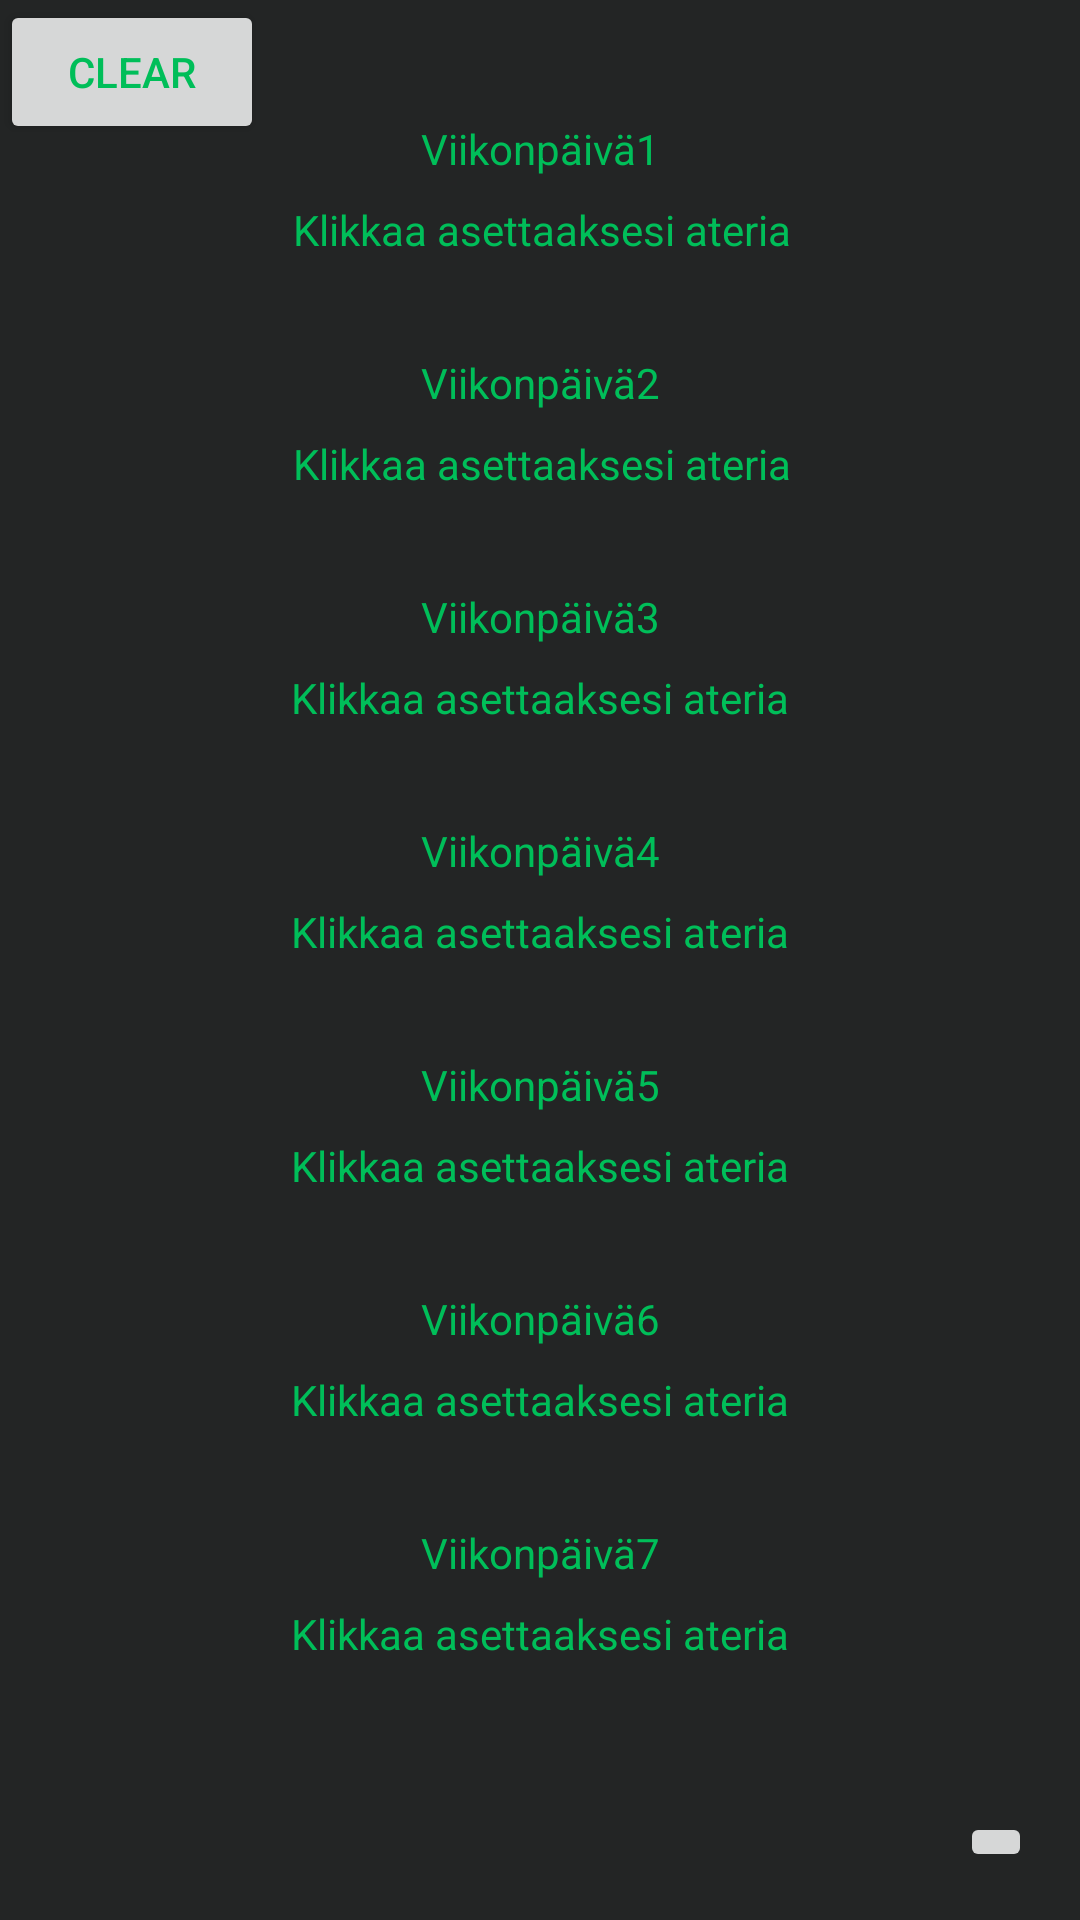

Reconstruct the res/layout file that produces this screen, plus the resources it refers to.
<!-- AndroidManifest.xml: application theme AppTheme -->
<!-- res/layout/activity_main.xml -->
<?xml version="1.0" encoding="utf-8"?>
<androidx.constraintlayout.widget.ConstraintLayout xmlns:android="http://schemas.android.com/apk/res/android"
    xmlns:app="http://schemas.android.com/apk/res-auto"
    xmlns:tools="http://schemas.android.com/tools"
    android:layout_width="match_parent"
    android:layout_height="match_parent"
    tools:context=".MainActivity">

    <TextView
        android:id="@+id/textView"
        android:layout_width="wrap_content"
        android:layout_height="wrap_content"
        android:layout_marginStart="8dp"
        android:layout_marginLeft="8dp"
        android:layout_marginTop="40dp"
        android:layout_marginEnd="8dp"
        android:layout_marginRight="8dp"
        android:text="Viikonpäivä1"
        app:layout_constraintEnd_toEndOf="parent"
        app:layout_constraintStart_toStartOf="parent"
        app:layout_constraintTop_toTopOf="parent" />

    <TextView
        android:id="@+id/textView3"
        android:layout_width="wrap_content"
        android:layout_height="wrap_content"
        android:layout_marginStart="8dp"
        android:layout_marginLeft="8dp"
        android:layout_marginTop="8dp"
        android:layout_marginEnd="8dp"
        android:layout_marginRight="8dp"
        android:text="Klikkaa asettaaksesi ateria"
        app:layout_constraintEnd_toEndOf="parent"
        app:layout_constraintHorizontal_bias="0.504"
        app:layout_constraintStart_toStartOf="parent"
        app:layout_constraintTop_toBottomOf="@+id/textView" />

    <TextView
        android:id="@+id/Viikonpäivä2"
        android:layout_width="wrap_content"
        android:layout_height="wrap_content"
        android:layout_marginTop="32dp"
        android:layout_marginBottom="8dp"
        android:text="Viikonpäivä2"
        app:layout_constraintBottom_toTopOf="@+id/textView5"
        app:layout_constraintEnd_toEndOf="parent"
        app:layout_constraintStart_toStartOf="parent"
        app:layout_constraintTop_toBottomOf="@+id/textView3"
        app:layout_constraintVertical_bias="0.714"
        app:layout_constraintVertical_chainStyle="spread_inside" />

    <TextView
        android:id="@+id/textView5"
        android:layout_width="wrap_content"
        android:layout_height="wrap_content"
        android:layout_marginTop="8dp"
        android:text="Klikkaa asettaaksesi ateria"
        app:layout_constraintEnd_toEndOf="parent"
        app:layout_constraintHorizontal_bias="0.504"
        app:layout_constraintStart_toStartOf="parent"
        app:layout_constraintTop_toBottomOf="@+id/Viikonpäivä2" />

    <TextView
        android:id="@+id/textView6"
        android:layout_width="wrap_content"
        android:layout_height="wrap_content"
        android:layout_marginTop="32dp"
        android:text="Viikonpäivä3"
        app:layout_constraintEnd_toEndOf="parent"
        app:layout_constraintStart_toStartOf="parent"
        app:layout_constraintTop_toBottomOf="@+id/textView5" />

    <TextView
        android:id="@+id/textView7"
        android:layout_width="wrap_content"
        android:layout_height="wrap_content"
        android:layout_marginTop="8dp"
        android:text="Klikkaa asettaaksesi ateria"
        app:layout_constraintEnd_toEndOf="parent"
        app:layout_constraintStart_toStartOf="parent"
        app:layout_constraintTop_toBottomOf="@+id/textView6" />

    <TextView
        android:id="@+id/textView8"
        android:layout_width="wrap_content"
        android:layout_height="wrap_content"
        android:layout_marginTop="32dp"
        android:text="Viikonpäivä4"
        app:layout_constraintEnd_toEndOf="parent"
        app:layout_constraintStart_toStartOf="parent"
        app:layout_constraintTop_toBottomOf="@+id/textView7" />

    <TextView
        android:id="@+id/textView9"
        android:layout_width="wrap_content"
        android:layout_height="wrap_content"
        android:layout_marginTop="8dp"
        android:text="Klikkaa asettaaksesi ateria"
        app:layout_constraintEnd_toEndOf="parent"
        app:layout_constraintStart_toStartOf="parent"
        app:layout_constraintTop_toBottomOf="@+id/textView10" />

    <TextView
        android:id="@+id/textView10"
        android:layout_width="wrap_content"
        android:layout_height="wrap_content"
        android:layout_marginTop="32dp"
        android:text="Viikonpäivä5"
        app:layout_constraintEnd_toEndOf="parent"
        app:layout_constraintStart_toStartOf="parent"
        app:layout_constraintTop_toBottomOf="@+id/textView11" />

    <TextView
        android:id="@+id/textView11"
        android:layout_width="wrap_content"
        android:layout_height="wrap_content"
        android:layout_marginTop="8dp"
        android:text="Klikkaa asettaaksesi ateria"
        app:layout_constraintEnd_toEndOf="parent"
        app:layout_constraintStart_toStartOf="parent"
        app:layout_constraintTop_toBottomOf="@+id/textView8" />

    <TextView
        android:id="@+id/textView12"
        android:layout_width="wrap_content"
        android:layout_height="wrap_content"
        android:layout_marginTop="32dp"
        android:text="Viikonpäivä6"
        app:layout_constraintEnd_toEndOf="parent"
        app:layout_constraintStart_toStartOf="parent"
        app:layout_constraintTop_toBottomOf="@+id/textView9" />

    <TextView
        android:id="@+id/textView13"
        android:layout_width="wrap_content"
        android:layout_height="wrap_content"
        android:layout_marginTop="8dp"
        android:text="Klikkaa asettaaksesi ateria"
        app:layout_constraintEnd_toEndOf="parent"
        app:layout_constraintStart_toStartOf="parent"
        app:layout_constraintTop_toBottomOf="@+id/textView12" />

    <TextView
        android:id="@+id/textView14"
        android:layout_width="wrap_content"
        android:layout_height="wrap_content"
        android:layout_marginTop="32dp"
        android:text="Viikonpäivä7"
        app:layout_constraintEnd_toEndOf="parent"
        app:layout_constraintStart_toStartOf="parent"
        app:layout_constraintTop_toBottomOf="@+id/textView13" />

    <TextView
        android:id="@+id/textView15"
        android:layout_width="wrap_content"
        android:layout_height="wrap_content"
        android:layout_marginTop="8dp"
        android:text="Klikkaa asettaaksesi ateria"
        app:layout_constraintEnd_toEndOf="parent"
        app:layout_constraintStart_toStartOf="parent"
        app:layout_constraintTop_toBottomOf="@+id/textView14" />

    <ImageButton
        android:id="@+id/imageButton"
        android:layout_width="wrap_content"
        android:layout_height="wrap_content"
        android:layout_marginEnd="16dp"
        android:layout_marginRight="16dp"
        android:layout_marginBottom="16dp"
        app:layout_constraintBottom_toBottomOf="parent"
        app:layout_constraintEnd_toEndOf="parent"
        app:srcCompat="@mipmap/ic_launcher_round" />

    <Button
        android:id="@+id/button2"
        android:layout_width="wrap_content"
        android:layout_height="wrap_content"
        android:text="Clear"
        tools:layout_editor_absoluteX="324dp"
        tools:layout_editor_absoluteY="0dp" />

</androidx.constraintlayout.widget.ConstraintLayout>
<!-- resources referenced by this layout -->
<resources>
  <style name="AppTheme" parent="Theme.AppCompat.Light.DarkActionBar">
          
          <item name="colorPrimary">@color/colorPrimary</item>
          <item name="colorPrimaryDark">@color/colorPrimaryDark</item>
          <item name="colorAccent">@color/colorAccent</item>
          <item name="android:textColorPrimary">@color/colorPrimaryText</item>
          <item name="android:textColor">@color/colorSecondaryText</item>
          <item name="android:windowBackground">@color/colorBackground</item>
          <item name="android:button">@color/colorButtonBackground</item>
      </style>
  <color name="colorPrimary">#00A84D</color>
  <color name="colorPrimaryDark">#00863C</color>
  <color name="colorAccent">#8044FF</color>
  <color name="colorPrimaryText">#FF00BE59</color>
  <color name="colorSecondaryText">#FF00BE59</color>
  <color name="colorBackground">#232525</color>
  <color name="colorButtonBackground">#272929</color>
</resources>
